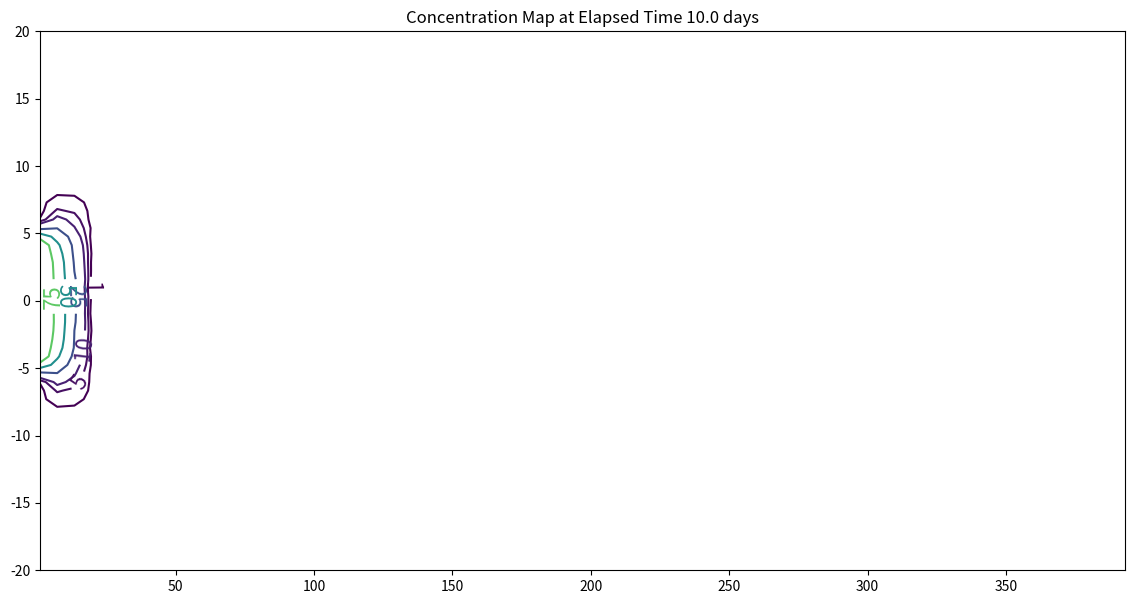

The matplotlib source for this figure:
#!/usr/bin/env python
# coding: utf-8

# # Domenico-Robbins Convolution of 1D Solutions to approximate 3D behavior

# In[1]:


import math
from scipy.special import erf, erfc

def c2adrl(conc0, distx, disty, dispx, dispy, velocity, time, lenY, retardation, _lambda):
    vadj = velocity / retardation
    dispXadj = dispx / retardation
    dispYadj = dispy / retardation
    lambadj = _lambda / retardation

    uuu = math.sqrt(1.0 + 4.0*lambadj*dispXadj/vadj)
    ypp = (disty + 0.5*lenY) / (2*math.sqrt(dispYadj*distx))
    ymm = (disty - 0.5*lenY) / (2*math.sqrt(dispYadj*distx))

    arg1 = (distx - vadj*time*uuu) / (2*math.sqrt(dispXadj*vadj*time))
    arg2 = (distx / (2*dispXadj)) * (1 - uuu)

    term0 = conc0 / 4
    term1 = math.exp(arg2)
    term2 = erfc(arg1)
    term3 = (erf(ypp) - erf(ymm))

    c2adrl = term0 * term1 * term2 * term3
    return c2adrl


# In[2]:


# inputs
c_initial = 100.0
xx = 100
yy = 5
Dx = 1.0
Dy = 0.1
V = 1.0
time = 10.0
Y = 10.0
R = 1.0
LAM = 0.00001

output=c2adrl(c_initial, xx, yy, Dx, Dy, V, time, Y, R, LAM)
print("x= ",round(xx,2)," y= ",round(yy,2)," t= ",round(time,1)," C(x,y,t) = ",round(output,3))

# make a plot
x_max = 400
y_max = 20
# build a grid
nrows = 50   
deltax = (x_max)/nrows
x = []
x.append(1)
for i in range(nrows):
    if x[i] == 0.0:
        x[i] = 0.00001
    x.append(x[i]+deltax)

ncols = 50   
deltay = (y_max*2)/(ncols-1)
y = []
y.append(-y_max)
for i in range(1,ncols):
    if y[i-1] == 0.0:
        y[i-1] = 0.00001
    y.append(y[i-1]+deltay)
    
#y

#y = [i*deltay for i in range(how_many_points)] # constructor notation
#y[0]=0.001
ccc = [[0 for i in range(nrows)] for j in range(ncols)]

for jcol in range(ncols):
    for irow in range(nrows):
        ccc[irow][jcol] = c2adrl(c_initial, x[irow], y[jcol], Dx, Dy, V, time, Y, R, LAM)
        
#y

my_xyz = [] # empty list
count=0
for irow in range(nrows):
    for jcol in range(ncols):
        my_xyz.append([ x[irow],y[jcol],ccc[irow][jcol] ])
       # print(count)
        count=count+1
        
#print(len(my_xyz))

import pandas
my_xyz = pandas.DataFrame(my_xyz) # convert into a data frame
import numpy 
import matplotlib.pyplot
from scipy.interpolate import griddata
# extract lists from the dataframe
coord_x = my_xyz[0].values.tolist() # column 0 of dataframe
coord_y = my_xyz[1].values.tolist() # column 1 of dataframe
coord_z = my_xyz[2].values.tolist() # column 2 of dataframe
#print(min(coord_x), max(coord_x)) # activate to examine the dataframe
#print(min(coord_y), max(coord_y))
coord_xy = numpy.column_stack((coord_x, coord_y))
# Set plotting range in original data units
lon = numpy.linspace(min(coord_x), max(coord_x), 64)
lat = numpy.linspace(min(coord_y), max(coord_y), 64)
X, Y = numpy.meshgrid(lon, lat)
# Grid the data; use linear interpolation (choices are nearest, linear, cubic)
Z = griddata(numpy.array(coord_xy), numpy.array(coord_z), (X, Y), method='cubic')
# Build the map
fig, ax = matplotlib.pyplot.subplots()
fig.set_size_inches(14, 7)
CS = ax.contour(X, Y, Z, levels = [1,5,10,25,50,75,100])
ax.clabel(CS, inline=2, fontsize=16)
ax.set_title('Concentration Map at Elapsed Time '+ str(round(time,1))+' days');


# In[3]:


import math
from scipy.special import erf, erfc

def c3dad(conc0, distx, disty, distz, lenX, lenY, lenZ, dispx, dispy, dispz, velocity, etime):
    # Constant of integration
    term1 = conc0 / 8.0

    # Centerline axis solution
    arg1 = (distx - velocity*etime) / (2*math.sqrt(dispx*etime))
    term2 = erfc(arg1)

    # Off-axis solution, Y direction
    arg2 = 2.0 * math.sqrt(dispy*distx / velocity)
    arg3 = disty + 0.5*lenY
    arg4 = disty - 0.5*lenY
    term3 = erf(arg3 / arg2) - erf(arg4 / arg2)

    # Off-axis solution, Z direction
    arg5 = 2.0 * math.sqrt(dispz*distx / velocity)
    arg6 = distz + 0.5*lenZ
    arg7 = distz - 0.5*lenZ
    term4 = erf(arg6 / arg5) - erf(arg7 / arg5)

    # Convolve the solutions
    c3dad = term1 * term2 * term3 * term4
    return c3dad

